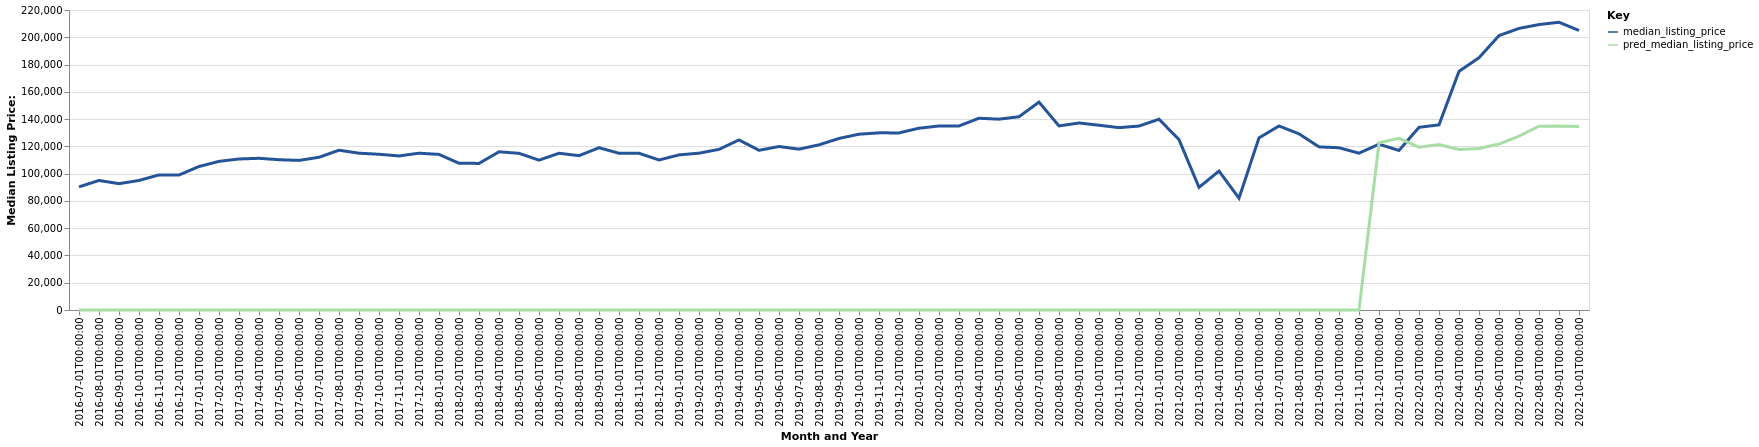

The table this chart was drawn from, first rows:
date, time_idx, median_listing_price, thirty_year_interest_rate_five, month, county_name, active_listing_count, pred_median_listing_price, month_year
2016-07-01, 0, 90300, 3.72, 7, Muskogee, OK, 229.0, 0, Jul-2016
2016-08-01, 1, 95000, 3.73, 8, Muskogee, OK, 227.0, 0, Aug-2016
2016-09-01, 2, 92650, 3.66, 9, Muskogee, OK, 225.0, 0, Sep-2016
2016-10-01, 3, 95000, 3.64, 10, Muskogee, OK, 226.0, 0, Oct-2016
2016-11-01, 4, 99075, 3.66, 11, Muskogee, OK, 226.0, 0, Nov-2016
2016-12-01, 5, 99000, 3.48, 12, Muskogee, OK, 220.0, 0, Dec-2016
2017-01-01, 6, 105225, 3.45, 1, Muskogee, OK, 224.0, 0, Jan-2017
2017-02-01, 7, 109000, 3.5, 2, Muskogee, OK, 222.0, 0, Feb-2017
2017-03-01, 8, 110750, 3.52, 3, Muskogee, OK, 229.0, 0, Mar-2017
2017-04-01, 9, 111250, 4.03, 4, Muskogee, OK, 229.0, 0, Apr-2017
2017-05-01, 10, 110200, 4.32, 5, Muskogee, OK, 233.0, 0, May-2017
2017-06-01, 11, 109700, 4.2, 6, Muskogee, OK, 255.0, 0, Jun-2017
2017-07-01, 12, 112000, 4.19, 7, Muskogee, OK, 252.0, 0, Jul-2017
2017-08-01, 13, 117175, 4.3, 8, Muskogee, OK, 246.0, 0, Aug-2017
2017-09-01, 14, 115000, 4.1, 9, Muskogee, OK, 249.0, 0, Sep-2017
2017-10-01, 15, 114200, 4.05, 10, Muskogee, OK, 249.0, 0, Oct-2017
2017-11-01, 16, 112975, 3.94, 11, Muskogee, OK, 216.0, 0, Nov-2017
2017-12-01, 17, 115000, 4.03, 12, Muskogee, OK, 202.0, 0, Dec-2017
2018-01-01, 18, 114100, 3.93, 1, Muskogee, OK, 192.0, 0, Jan-2018
2018-02-01, 19, 107625, 3.83, 2, Muskogee, OK, 179.0, 0, Feb-2018
2018-03-01, 20, 107500, 3.94, 3, Muskogee, OK, 181.0, 0, Mar-2018
2018-04-01, 21, 116000, 3.95, 4, Muskogee, OK, 178.0, 0, Apr-2018
2018-05-01, 22, 114900, 3.99, 5, Muskogee, OK, 187.0, 0, May-2018
2018-06-01, 23, 109900, 4.15, 6, Muskogee, OK, 187.0, 0, Jun-2018
2018-07-01, 24, 114950, 4.4, 7, Muskogee, OK, 189.0, 0, Jul-2018
2018-08-01, 25, 113175, 4.46, 8, Muskogee, OK, 189.0, 0, Aug-2018
2018-09-01, 26, 119000, 4.58, 9, Muskogee, OK, 201.0, 0, Sep-2018
2018-10-01, 27, 114950, 4.66, 10, Muskogee, OK, 217.0, 0, Oct-2018
2018-11-01, 28, 114925, 4.62, 11, Muskogee, OK, 204.0, 0, Nov-2018
2018-12-01, 29, 110000, 4.54, 12, Muskogee, OK, 184.0, 0, Dec-2018
2019-01-01, 30, 113750, 4.6, 1, Muskogee, OK, 187.0, 0, Jan-2019
2019-02-01, 31, 115000, 4.72, 2, Muskogee, OK, 186.0, 0, Feb-2019
2019-03-01, 32, 117807, 4.9, 3, Muskogee, OK, 180.0, 0, Mar-2019
2019-04-01, 33, 124725, 4.94, 4, Muskogee, OK, 175.0, 0, Apr-2019
2019-05-01, 34, 117125, 4.75, 5, Muskogee, OK, 179.0, 0, May-2019
2019-06-01, 35, 119900, 4.51, 6, Muskogee, OK, 172.0, 0, Jun-2019
2019-07-01, 36, 117950, 4.41, 7, Muskogee, OK, 173.0, 0, Jul-2019
2019-08-01, 37, 121123, 4.41, 8, Muskogee, OK, 183.0, 0, Aug-2019
2019-09-01, 38, 125807, 4.2, 9, Muskogee, OK, 168.0, 0, Sep-2019
2019-10-01, 39, 128930, 4.14, 10, Muskogee, OK, 155.0, 0, Oct-2019
2019-11-01, 40, 129900, 3.84, 11, Muskogee, OK, 156.0, 0, Nov-2019
2019-12-01, 41, 129882, 3.81, 12, Muskogee, OK, 146.0, 0, Dec-2019
2020-01-01, 42, 133325, 3.75, 1, Muskogee, OK, 122.0, 0, Jan-2020
2020-02-01, 43, 134950, 3.73, 2, Muskogee, OK, 135.0, 0, Feb-2020
2020-03-01, 44, 134975, 3.78, 3, Muskogee, OK, 110.0, 0, Mar-2020
2020-04-01, 45, 140625, 3.75, 4, Muskogee, OK, 109.0, 0, Apr-2020
2020-05-01, 46, 139950, 3.74, 5, Muskogee, OK, 91.0, 0, May-2020
2020-06-01, 47, 141725, 3.72, 6, Muskogee, OK, 92.0, 0, Jun-2020
2020-07-01, 48, 152450, 3.49, 7, Muskogee, OK, 90.0, 0, Jul-2020
2020-08-01, 49, 135000, 3.65, 8, Muskogee, OK, 78.0, 0, Aug-2020
2020-09-01, 50, 137150, 3.33, 9, Muskogee, OK, 78.0, 0, Sep-2020
2020-10-01, 51, 135500, 3.28, 10, Muskogee, OK, 87.0, 0, Oct-2020
2020-11-01, 52, 133725, 3.21, 11, Muskogee, OK, 99.0, 0, Nov-2020
2020-12-01, 53, 134900, 3.07, 12, Muskogee, OK, 90.0, 0, Dec-2020
2021-01-01, 54, 139900, 2.99, 1, Muskogee, OK, 82.0, 0, Jan-2021
2021-02-01, 55, 124950, 2.93, 2, Muskogee, OK, 69.0, 0, Feb-2021
2021-03-01, 56, 89950, 2.88, 3, Muskogee, OK, 60.0, 0, Mar-2021
2021-04-01, 57, 101875, 2.84, 4, Muskogee, OK, 62.0, 0, Apr-2021
2021-05-01, 58, 82000, 2.71, 5, Muskogee, OK, 57.0, 0, May-2021
2021-06-01, 59, 126225, 2.79, 6, Muskogee, OK, 64.0, 0, Jun-2021
... 16 more rows
